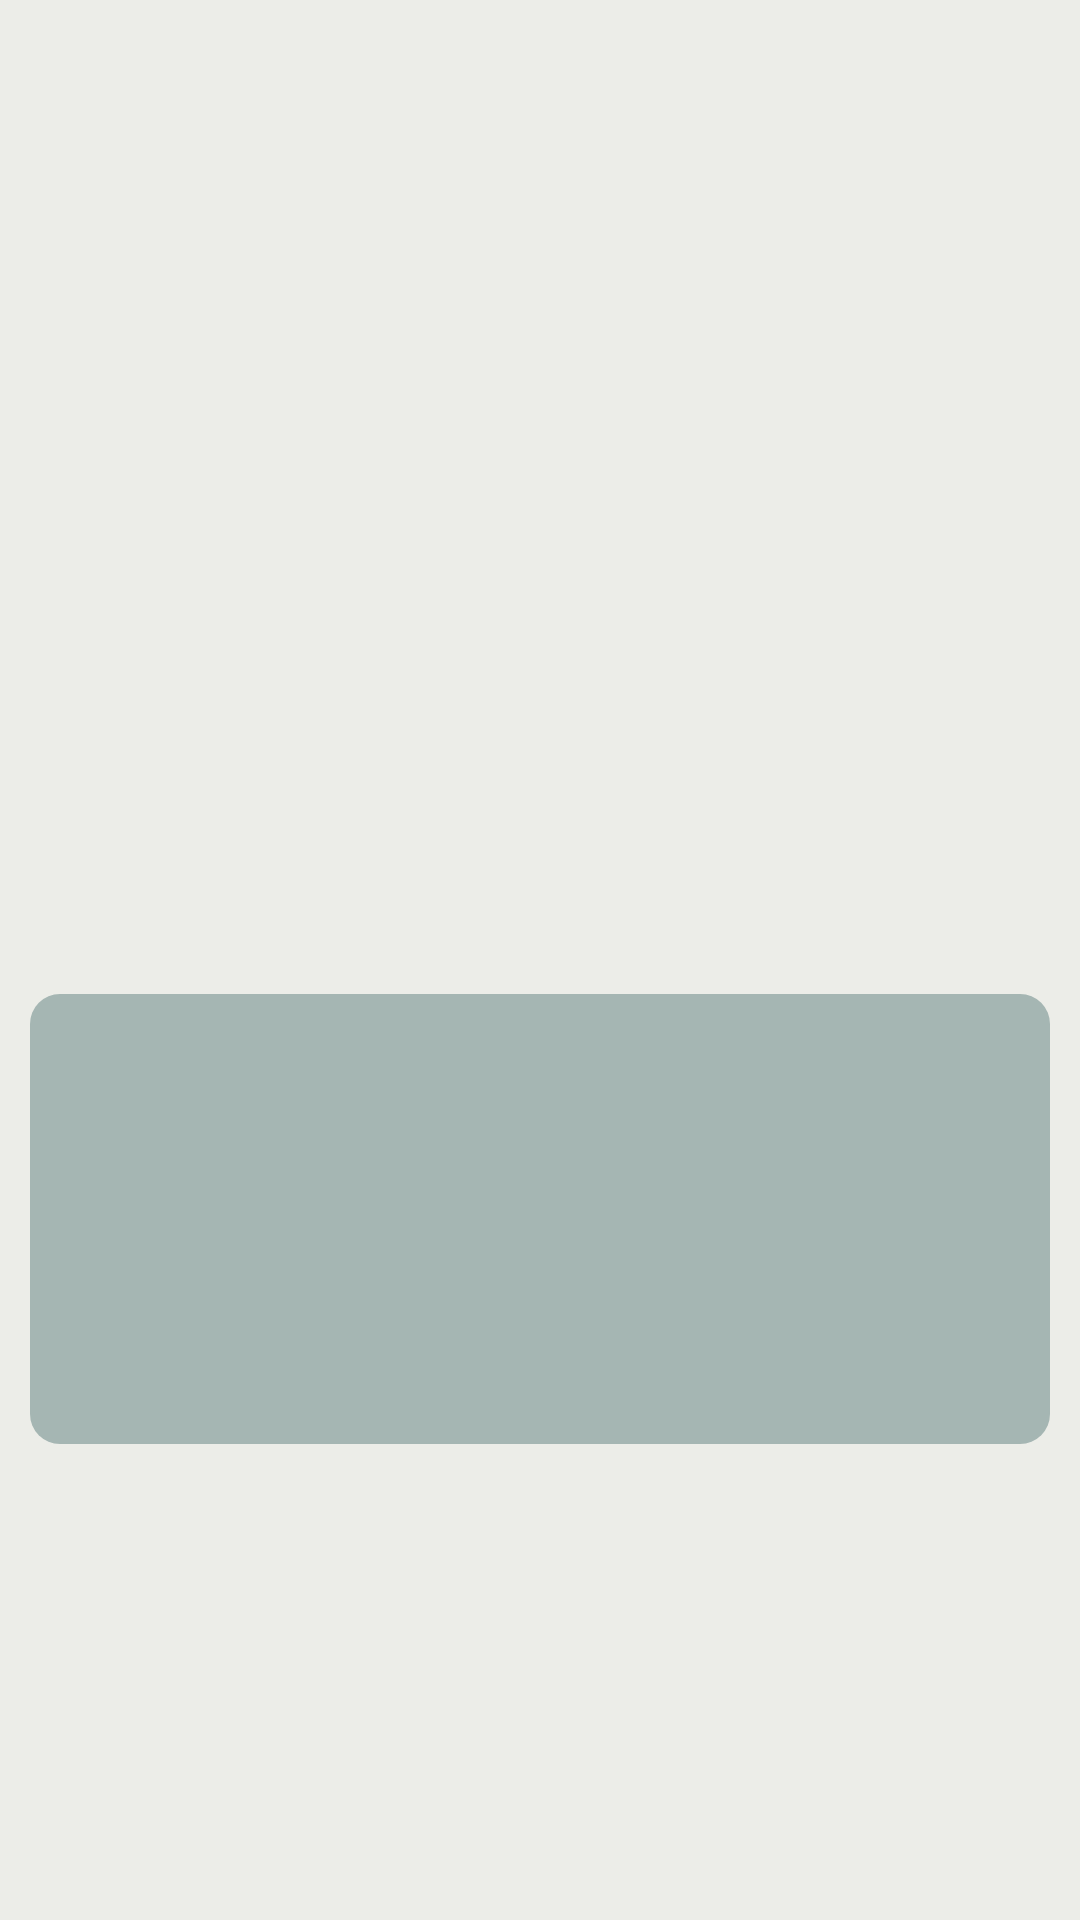

Produce the Android XML layout that renders to this screen, including the resource entries it uses.
<!-- AndroidManifest.xml: application theme AppTheme -->
<!-- res/layout/article_item_view.xml -->
<?xml version="1.0" encoding="utf-8"?>
<androidx.constraintlayout.widget.ConstraintLayout xmlns:android="http://schemas.android.com/apk/res/android"
    xmlns:app="http://schemas.android.com/apk/res-auto"
    xmlns:tools="http://schemas.android.com/tools"
    android:layout_width="match_parent"
    android:layout_height="180dp"
    android:background="@color/app_background_color"
    android:clickable="true"
    android:focusable="true">


    <TextView
        android:id="@+id/source_name_text"
        android:layout_width="wrap_content"
        android:layout_height="wrap_content"
        android:layout_marginStart="15dp"
        android:layout_marginTop="5dp"
        android:fontFamily="sans-serif-black"
        android:text=""
        android:textColor="@color/item_source_date_and_time_text_color"
        app:layout_constraintBottom_toTopOf="@id/item_box_view"
        app:layout_constraintStart_toStartOf="parent"
        app:layout_constraintTop_toTopOf="parent"
        tools:text="Source Name" />

    <TextView
        android:id="@+id/date_and_time"
        android:layout_width="wrap_content"
        android:layout_height="wrap_content"
        android:layout_marginTop="5dp"
        android:layout_marginEnd="15dp"
        android:fontFamily="sans-serif-condensed"
        android:text=""
        android:textColor="@color/item_source_date_and_time_text_color"
        app:layout_constraintBottom_toTopOf="@id/item_box_view"
        app:layout_constraintEnd_toEndOf="parent"
        app:layout_constraintTop_toTopOf="parent"
        tools:text="date and time" />

    <androidx.constraintlayout.widget.ConstraintLayout
        android:id="@+id/item_box_view"
        android:layout_width="match_parent"
        android:layout_height="150dp"
        android:layout_marginHorizontal="10dp"
        android:layout_marginBottom="5dp"
        android:background="@drawable/item_box_background"
        app:layout_constraintBottom_toBottomOf="parent"
        app:layout_constraintEnd_toEndOf="parent"
        app:layout_constraintStart_toStartOf="parent"
        app:layout_constraintTop_toBottomOf="@+id/source_name_text">

        <ImageView
            android:id="@+id/article_image_view"
            android:layout_width="125dp"
            android:layout_height="125dp"
            android:layout_marginHorizontal="10dp"
            app:layout_constraintBottom_toBottomOf="parent"
            app:layout_constraintStart_toStartOf="parent"
            app:layout_constraintTop_toTopOf="parent"
            tools:srcCompat="@tools:sample/backgrounds/scenic" />

        <TextView
            android:id="@+id/article_headline_text"
            android:layout_width="wrap_content"
            android:layout_height="wrap_content"
            android:layout_marginHorizontal="10dp"
            android:layout_marginTop="10dp"
            android:ellipsize="end"
            android:fontFamily="sans-serif-medium"
            android:gravity="left"
            android:maxWidth="225dp"
            android:maxLines="3"
            android:text=""
            android:textSize="15sp"
            app:layout_constrainedWidth="true"
            app:layout_constraintBottom_toTopOf="@id/article_preview_text"
            app:layout_constraintEnd_toEndOf="@id/item_box_view"
            app:layout_constraintHorizontal_bias="0"
            app:layout_constraintStart_toEndOf="@id/article_image_view"
            app:layout_constraintTop_toTopOf="parent"
            app:layout_constraintVertical_bias="0"
            app:layout_constraintVertical_chainStyle="packed"
            tools:text="Article Headline Text" />

        <TextView
            android:id="@+id/article_preview_text"
            android:layout_width="wrap_content"
            android:layout_height="wrap_content"
            android:layout_marginHorizontal="10dp"
            android:ellipsize="end"
            android:maxWidth="225dp"
            android:maxLines="5"
            android:text=""
            android:textSize="12sp"
            app:layout_constrainedWidth="true"
            app:layout_constraintBottom_toBottomOf="@id/item_box_view"
            app:layout_constraintEnd_toEndOf="@id/item_box_view"
            app:layout_constraintHorizontal_bias="0"
            app:layout_constraintLeft_toRightOf="@id/article_image_view"
            app:layout_constraintStart_toEndOf="@id/article_image_view"
            app:layout_constraintTop_toBottomOf="@id/article_headline_text"
            app:layout_constraintVertical_bias="1"
            tools:text="Article preview text..." />
    </androidx.constraintlayout.widget.ConstraintLayout>

</androidx.constraintlayout.widget.ConstraintLayout>
<!-- resources referenced by this layout -->
<resources>
  <color name="app_background_color">#ECEDE8</color>
  <color name="item_source_date_and_time_text_color">#C4C9BA</color>
  <!-- drawable item_box_background (drawable) -->
  <?xml version="1.0" encoding="utf-8"?>
  <shape xmlns:android="http://schemas.android.com/apk/res/android">
  
      <corners android:radius="10dp" />
  
      <solid android:color="@color/item_box_background_color" />
  
  </shape>
  <style name="AppTheme" parent="Theme.MaterialComponents.Light.NoActionBar">
          <item name="windowActionBar">false</item>
          <item name="windowNoTitle">true</item>
          <item name="colorPrimary">@color/app_action_bar_color</item>
          <item name="colorPrimaryDark">@color/app_action_bar_color_secondary</item>
          <item name="colorAccent">@color/teal_200</item>
      </style>
  <color name="item_box_background_color">#A5B6B3</color>
  <color name="app_action_bar_color">#5F7470</color>
  <color name="app_action_bar_color_secondary">#536562</color>
  <color name="teal_200">#FF03DAC5</color>
</resources>
